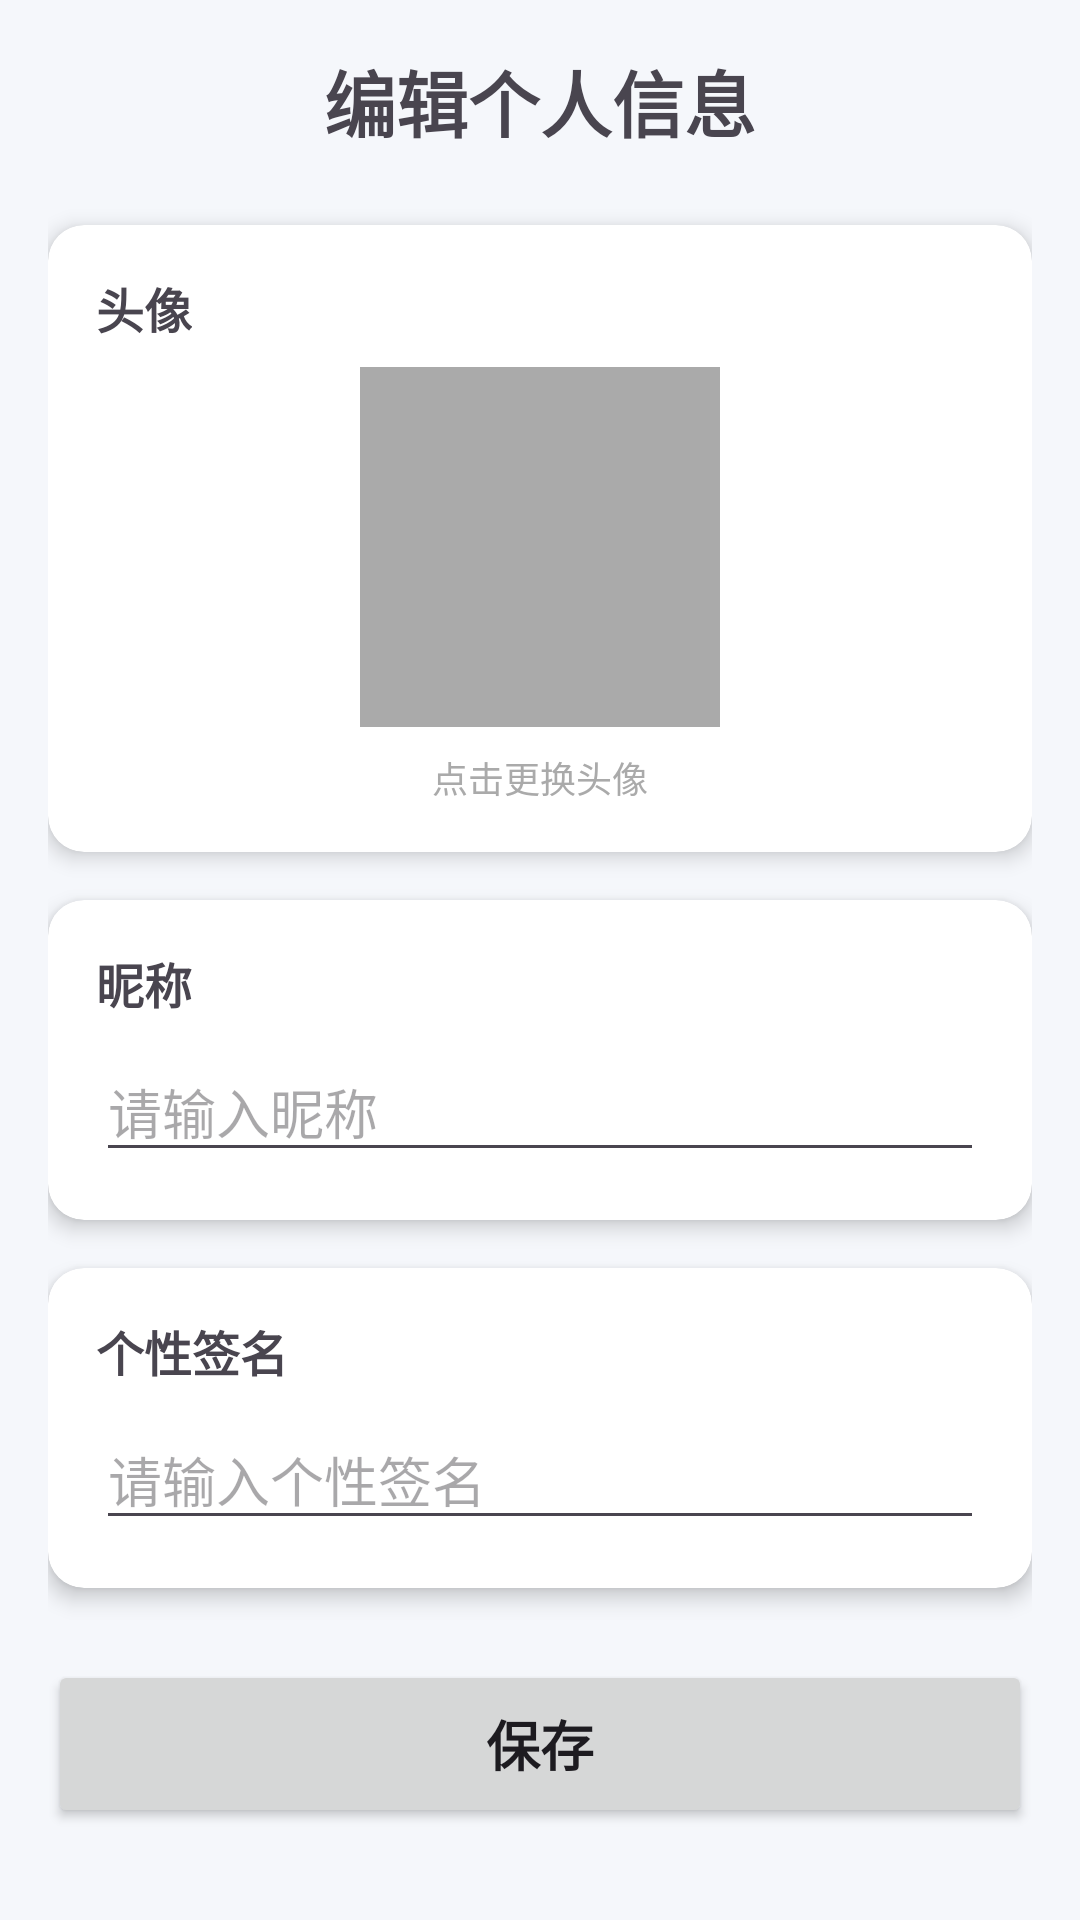

Android layout source for this screen:
<!-- AndroidManifest.xml: application theme Theme.MyApplication -->
<!-- res/layout/activity_edit_profile.xml -->
<?xml version="1.0" encoding="utf-8"?>
<ScrollView xmlns:android="http://schemas.android.com/apk/res/android"
    xmlns:app="http://schemas.android.com/apk/res-auto"
    android:layout_width="match_parent"
    android:layout_height="match_parent"
    android:background="?attr/android:colorBackground">

    <LinearLayout
        android:layout_width="match_parent"
        android:layout_height="wrap_content"
        android:orientation="vertical"
        android:padding="16dp">

        <TextView
            android:layout_width="match_parent"
            android:layout_height="wrap_content"
            android:text="@string/edit_profile"
            android:textSize="24sp"
            android:textStyle="bold"
            android:gravity="center"
            android:layout_marginBottom="24dp" />

        <androidx.cardview.widget.CardView
            android:layout_width="match_parent"
            android:layout_height="wrap_content"
            app:cardCornerRadius="12dp"
            app:cardElevation="4dp"
            android:layout_marginBottom="16dp">

            <LinearLayout
                android:layout_width="match_parent"
                android:layout_height="wrap_content"
                android:orientation="vertical"
                android:padding="16dp">

                <TextView
                    android:layout_width="wrap_content"
                    android:layout_height="wrap_content"
                    android:text="@string/avatar"
                    android:textSize="16sp"
                    android:textStyle="bold"
                    android:layout_marginBottom="8dp" />

                <ImageView
                    android:id="@+id/iv_avatar"
                    android:layout_width="120dp"
                    android:layout_height="120dp"
                    android:layout_gravity="center"
                    android:src="@android:drawable/sym_def_app_icon"
                    android:scaleType="centerCrop"
                    android:background="@android:color/darker_gray"
                    android:contentDescription="@string/click_to_change_avatar" />

                <TextView
                    android:layout_width="wrap_content"
                    android:layout_height="wrap_content"
                    android:text="@string/click_to_change_avatar"
                    android:layout_gravity="center"
                    android:textSize="12sp"
                    android:layout_marginTop="8dp"
                    android:textColor="@android:color/darker_gray" />
            </LinearLayout>
        </androidx.cardview.widget.CardView>

        <androidx.cardview.widget.CardView
            android:layout_width="match_parent"
            android:layout_height="wrap_content"
            app:cardCornerRadius="12dp"
            app:cardElevation="4dp"
            android:layout_marginBottom="16dp">

            <LinearLayout
                android:layout_width="match_parent"
                android:layout_height="wrap_content"
                android:orientation="vertical"
                android:padding="16dp">

                <TextView
                    android:layout_width="wrap_content"
                    android:layout_height="wrap_content"
                    android:text="@string/nickname"
                    android:textSize="16sp"
                    android:textStyle="bold"
                    android:layout_marginBottom="8dp" />

                <EditText
                    android:id="@+id/et_nickname"
                    android:layout_width="match_parent"
                    android:layout_height="wrap_content"
                    android:hint="@string/hint_enter_nickname"
                    android:maxLines="1"
                    android:inputType="text" />
            </LinearLayout>
        </androidx.cardview.widget.CardView>

        <androidx.cardview.widget.CardView
            android:layout_width="match_parent"
            android:layout_height="wrap_content"
            app:cardCornerRadius="12dp"
            app:cardElevation="4dp"
            android:layout_marginBottom="24dp">

            <LinearLayout
                android:layout_width="match_parent"
                android:layout_height="wrap_content"
                android:orientation="vertical"
                android:padding="16dp">

                <TextView
                    android:layout_width="wrap_content"
                    android:layout_height="wrap_content"
                    android:text="@string/signature"
                    android:textSize="16sp"
                    android:textStyle="bold"
                    android:layout_marginBottom="8dp" />

                <EditText
                    android:id="@+id/et_signature"
                    android:layout_width="match_parent"
                    android:layout_height="wrap_content"
                    android:hint="@string/hint_enter_signature"
                    android:maxLines="3"
                    android:inputType="textMultiLine"
                    android:gravity="top" />
            </LinearLayout>
        </androidx.cardview.widget.CardView>

        <Button
            android:id="@+id/btn_save"
            android:layout_width="match_parent"
            android:layout_height="56dp"
            android:text="@string/save"
            android:textSize="18sp"
            android:textStyle="bold" />
    </LinearLayout>
</ScrollView>
<!-- resources referenced by this layout -->
<resources>
  <string name="avatar">头像</string>
  <string name="click_to_change_avatar">点击更换头像</string>
  <string name="edit_profile">编辑个人信息</string>
  <string name="hint_enter_nickname">请输入昵称</string>
  <string name="hint_enter_signature">请输入个性签名</string>
  <string name="nickname">昵称</string>
  <string name="save">保存</string>
  <string name="signature">个性签名</string>
  <style name="Theme.MyApplication" parent="Base.Theme.MyApplication" />
  <style name="Base.Theme.MyApplication" parent="Theme.Material3.DayNight.NoActionBar">
          
          <item name="colorPrimary">@color/color_primary</item>
          <item name="colorOnPrimary">@color/color_on_primary</item>
          <item name="colorPrimaryContainer">@color/light_primaryContainer</item>
          <item name="colorOnPrimaryContainer">@color/light_onPrimaryContainer</item>
  
          
          <item name="colorSecondary">@color/color_secondary</item>
          <item name="colorOnSecondary">@color/color_on_secondary</item>
  
          
          <item name="android:colorBackground">@color/color_bg</item>
          <item name="colorOnBackground">@color/color_text_primary</item>
  
          
          <item name="colorSurface">@color/color_surface</item>
          <item name="colorOnSurface">@color/color_text_primary</item>
          <item name="colorSurfaceVariant">@color/color_border_light</item>
          <item name="colorOnSurfaceVariant">@color/color_text_secondary</item>
  
          
          <item name="android:statusBarColor">@color/color_bg</item>
          <item name="android:navigationBarColor">@color/color_bg</item>
          <item name="android:windowLightStatusBar">true</item>
          <item name="android:windowLightNavigationBar" tools:targetApi="o_mr1">true</item>
      </style>
  <color name="color_primary">#FF7A96</color>
  <color name="color_on_primary">#FFFFFFFF</color>
  <color name="light_primaryContainer">#FFEAF0</color>
  <color name="light_onPrimaryContainer">#4D1825</color>
  <color name="color_secondary">#8B97A6</color>
  <color name="color_on_secondary">#FFFFFFFF</color>
  <color name="color_bg">#F5F7FB</color>
  <color name="color_text_primary">#222222</color>
  <color name="color_surface">#FFFFFFFF</color>
  <color name="color_border_light">#F0F2F5</color>
  <color name="color_text_secondary">#666666</color>
</resources>
